The GitHub repository guidouche/DataMiningProject contains a labelled image folder "data" with 5 categories: etoile, lune, nuage, para, soleil. Examples follow, each with its label.

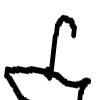
Label: para

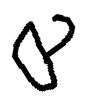
Label: para

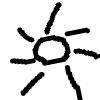
Label: soleil

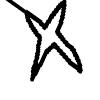
Label: etoile

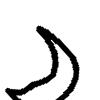
Label: lune

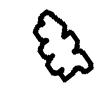
Label: nuage
